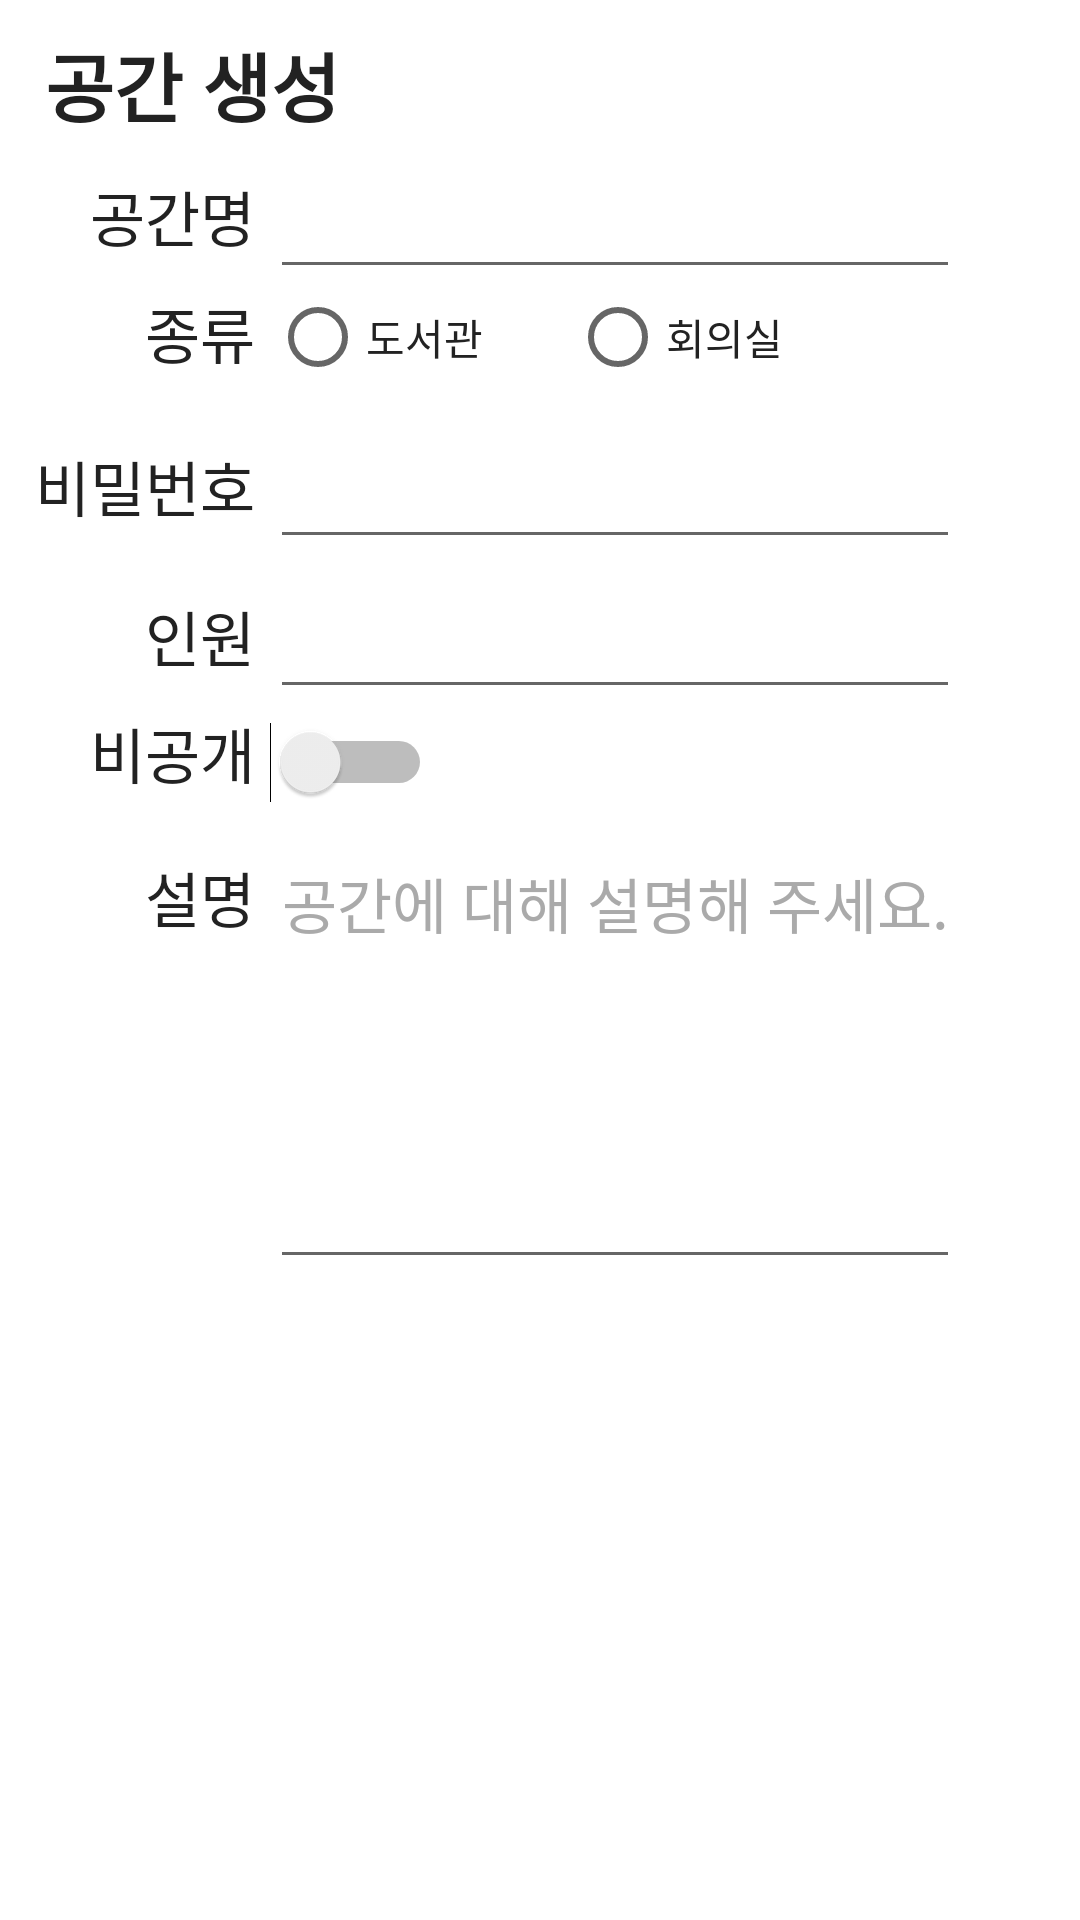

Layout XML and referenced resources for this Android screen:
<!-- AndroidManifest.xml: application theme Theme.DoWith -->
<!-- res/layout/place_add.xml -->
<?xml version="1.0" encoding="utf-8"?>
<LinearLayout xmlns:android="http://schemas.android.com/apk/res/android"
    xmlns:app="http://schemas.android.com/apk/res-auto"
    xmlns:tools="http://schemas.android.com/tools"
    android:layout_width="match_parent"
    android:layout_height="match_parent"
    android:orientation="vertical"
    android:background="#FFFFFF"
    tools:context=".placeAdd">

    
    <TextView
        android:id="@+id/placeAddTitle"
        android:layout_width="match_parent"
        android:layout_height="wrap_content"
        android:text="공간 생성"
        android:textStyle="bold"
        android:gravity="left"
        android:layout_marginLeft="15dp"
        android:textColor="#222222"
        android:textSize="25dp"
        android:fontFamily="@font/bmj"
        android:layout_marginTop="10dp"/>

    
    <LinearLayout
        android:layout_width="match_parent"
        android:layout_height="wrap_content"
        android:orientation="horizontal">

        
        <TextView
            android:id="@+id/placeTitleView"
            android:layout_width="90dp"
            android:layout_height="40dp"
            android:text="공간명 "
            android:gravity="right"
            android:textSize="20dp"
            android:textColor="#222222"
            android:fontFamily="@font/bmj"/>

        
        <EditText
            android:id="@+id/placeTitle"
            android:layout_width="230dp"
            android:layout_height="50dp"
            android:ems="10"
            android:inputType="text"
            android:textSize="20dp"
            android:textColor="#222222"
            android:fontFamily="@font/bmj"/>

    </LinearLayout>

    
    <LinearLayout
        android:layout_width="match_parent"
        android:layout_height="wrap_content"
        android:orientation="horizontal">

        
        <TextView
            android:id="@+id/placeTypeView"
            android:layout_width="90dp"
            android:layout_height="40dp"
            android:text="종류 "
            android:gravity="right"
            android:textSize="20dp"
            android:textColor="#222222"
            android:fontFamily="@font/bmj"/>

        
        <RadioGroup
            android:id="@+id/placeTheme"
            android:layout_width="230dp"
            android:layout_height="40dp"
            android:orientation="horizontal">

            <RadioButton
                android:id="@+id/selectLibrary"
                android:layout_width="100dp"
                android:layout_height="wrap_content"
                android:text="도서관"
                android:textColor="#222222"
                android:fontFamily="@font/bmj"/>

            <RadioButton
                android:id="@+id/selectConference"
                android:layout_width="100dp"
                android:layout_height="wrap_content"
                android:text="회의실"
                android:textColor="#222222"
                android:fontFamily="@font/bmj"/>

        </RadioGroup>

    </LinearLayout>

    
    <LinearLayout
        android:layout_width="match_parent"
        android:layout_height="wrap_content"
        android:orientation="horizontal">

        
        <TextView
            android:id="@+id/placePwView"
            android:layout_width="90dp"
            android:layout_height="40dp"
            android:text="비밀번호 "
            android:gravity="right"
            android:textSize="20dp"
            android:textColor="#222222"
            android:fontFamily="@font/bmj"/>

        
        <EditText
            android:id="@+id/placePw"
            android:layout_width="230dp"
            android:layout_height="50dp"
            android:ems="10"
            android:inputType="number"
            android:textSize="20dp"
            android:textColor="#222222"
            android:fontFamily="@font/bmj"/>

    </LinearLayout>

    
    <LinearLayout
        android:layout_width="match_parent"
        android:layout_height="wrap_content"
        android:orientation="horizontal">

        
        <TextView
            android:id="@+id/placeNumView"
            android:layout_width="90dp"
            android:layout_height="40dp"
            android:text="인원 "
            android:gravity="right"
            android:textSize="20dp"
            android:textColor="#222222"
            android:fontFamily="@font/bmj"/>

        
        <EditText
            android:id="@+id/placeNum"
            android:layout_width="230dp"
            android:layout_height="50dp"
            android:ems="10"
            android:inputType="number"
            android:textSize="20dp"
            android:textColor="#222222"
            android:fontFamily="@font/bmj"/>

    </LinearLayout>

    
    <LinearLayout
        android:layout_width="match_parent"
        android:layout_height="wrap_content"
        android:orientation="horizontal">

        
        <TextView
            android:id="@+id/placePrivateView"
            android:layout_width="90dp"
            android:layout_height="40dp"
            android:text="비공개 "
            android:gravity="right"
            android:textSize="20dp"
            android:textColor="#222222"
            android:fontFamily="@font/bmj"/>

        
        <Switch
            android:id="@+id/placePrivateSwitch"
            tools:ignore="UseSwitchCompatOrMaterialXml"
            android:layout_height="wrap_content"
            android:layout_width="wrap_content"
            android:checked="false" />

    </LinearLayout>

    
    <LinearLayout
        android:layout_width="match_parent"
        android:layout_height="wrap_content"
        android:orientation="horizontal">

        
        <TextView
            android:id="@+id/placeMemoView"
            android:layout_width="90dp"
            android:layout_height="40dp"
            android:text="설명 "
            android:gravity="right"
            android:textSize="20dp"
            android:textColor="#222222"
            android:fontFamily="@font/bmj"/>

        
        <EditText
            android:id="@+id/placeMemo"
            android:layout_width="230dp"
            android:layout_height="150dp"
            android:ems="10"
            android:inputType="text"
            android:hint="공간에 대해 설명해 주세요."
            android:textColorHint="#AAAAAA"
            android:textColor="#222222"
            android:gravity="top"
            android:textSize="20dp"
            android:fontFamily="@font/bmj" />

    </LinearLayout>

</LinearLayout>
<!-- resources referenced by this layout -->
<resources>
  <style name="Theme.DoWith" parent="Theme.AppCompat.Light">
          
          <item name="colorPrimary">#8F6CB1</item>
          <item name="colorPrimaryVariant">#8F6CB1</item>
          <item name="colorOnPrimary">#F2F2F6</item>
          
          <item name="colorSecondary">#8F6CB1</item>
          <item name="colorSecondaryVariant">#8F6CB1</item>
          <item name="colorOnSecondary">#222222</item>
          
          <item name="android:statusBarColor" tools:targetApi="l">?attr/colorPrimaryVariant</item>
          
          parent="Theme.MaterialComponents.DayNight.NoActionBar"
  
          <item name="windowActionBar">false</item>
          <item name="windowNoTitle">true</item>
          
          
          
          
          
          
      </style>
</resources>
